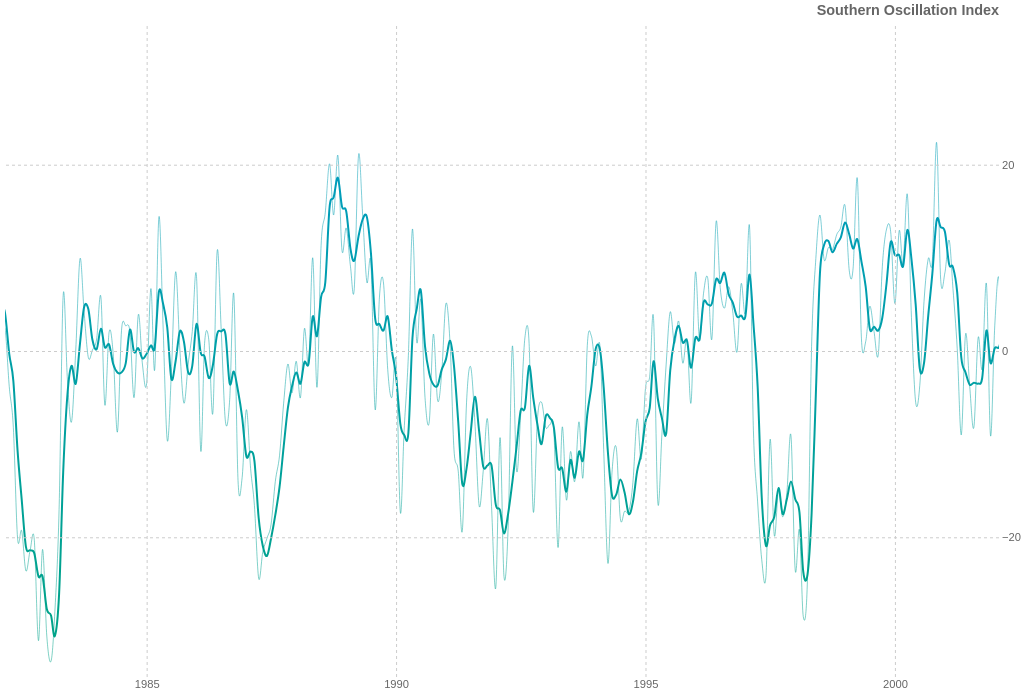
D3 v6 page, settled after 360 driven frames (6 s of simulated time); the page loaded 1 data file(s).


      window.dataLayer = window.dataLayer || [];
      function gtag(){dataLayer.push(arguments);}
      gtag("js", new Date());
      gtag("config", "UA-155991615-1");
    

      // name page elements
      container = d3.select("#container");
      chart = d3.select("#chart");
      chartClip = d3.select("#chartClip");
      chartGroup = d3.select("#chartGroup");
      axisGroup = d3.select("#axisGroup");
      xAxisGroup = d3.select("#xAxisGroup");
      yAxisGroup = d3.select("#yAxisGroup");
      // load data
      d3.csv("./data/soi_data.csv")
        .then(function(data) {
          // format data
          soiData = data
            .map(function(d) {
              return {
                date: d3.timeParse("%Y-%m-%d")(d.month),
                soi: +d.soi,
                mean: +d.mean
              };
            })
            .filter(function(d) {
              return d.date > new Date(1970, 10, 1);
            });
          // prepare chart

          // ticker.text(d3.timeFormat("%Y")(soiData[0].date));
          margin = { top: 25, right: 25, bottom: 15, left: 5 };
          x = d3.scaleTime()
            .domain([soiData[0].date, soiData[239].date]);
          xAxis = d3.axisBottom(x)
            .tickSizeOuter(0)
            .ticks(4, "%Y");
          y = d3.scaleLinear()
            .domain(d3.extent(soiData.map(function(d) { return d.soi; }))).nice();
          yAxis = d3.axisRight(y)
            .tickSizeOuter(0)
            .ticks(4, "2s");
          line = d3.line()
            .x(function(d) { return x(d.date); })
            .y(function(d) { return y(d.soi); })
            .curve(d3.curveCardinal);
          lineMean = d3.line()
            .x(function(d) { return x(d.date); })
            .y(function(d) { return y(d.mean); })
            .curve(d3.curveCardinal);
          // draw chart
          plot = chartGroup
            .append("path")
              .classed("plot", true);
          plotMean = chartGroup
            .append("path")
              .classed("plot", true)
              .classed("mean", true);
          window.addEventListener("resize", resize);
          d3.timeout(function() {
            d3.selectAll("#axisGroup, #chartGroup")
              .transition()
                .duration(500)
                .style("opacity", 1);
            resize();
            animate();
          }, 500);
        });
      function resize() {
        dimensions = document.getElementById("chart").getBoundingClientRect();
        width = dimensions.width;
        height = dimensions.height;
        x.range([margin.left, width - margin.right]);
        xAxis.tickSizeInner(margin.bottom + margin.top - height);
        y.range([height - margin.bottom, margin.top]);
        yAxis.tickSizeInner(margin.left + margin.right - width);
        xAxisGroup.attr("transform", "translate(0, " + (height - margin.bottom) + ")")
          .call(xAxis);
        yAxisGroup.attr("transform", "translate(" + (width - margin.right) + ", 0)")
          .call(yAxis);
        yAxisGroup.select(".label")
          .attr("y", 15);
        chartClip.select("rect")
          .attr("x", margin.left)
          .attr("y", margin.top)
          .attr("width", width - margin.left - margin.right)
          .attr("height", height - margin.top - margin.bottom);
        plot.attr("d", line(soiData));
        plotMean.attr("d", lineMean(soiData));
      }
      function animate() {
        endFrame = 239;
        loopTime = 25;
        d3.timeout(progress, 1000);
        function progress() {
          x.domain([soiData[endFrame - 239].date, soiData[endFrame].date]);
          xAxisGroup.transition()
            .duration(loopTime)
            .ease(d3.easeLinear)
            .call(xAxis);
          plot.transition()
            .duration(loopTime)
            .ease(d3.easeLinear)
            .attr("d", line(soiData));
          plotMean.transition()
            .duration(loopTime)
            .ease(d3.easeLinear)
            .attr("d", lineMean(soiData));
          d3.timeout(function() {
            endFrame = endFrame + 1;
            if (endFrame < soiData.length) {
              progress();
            } else {
              d3.timeout(stretch, 2000);
              d3.timeout(contract, 4500);
              d3.timeout(animate, 6000);
            };
          }, loopTime);
        }
        function stretch() {
          x.domain(d3.extent(soiData, function(d) { return d.date; }));
          xAxisGroup.transition()
            .duration(2000)
            .call(xAxis);
          plot.transition()
            .duration(2000)
            .attr("d", line(soiData));
          plotMean.transition()
            .duration(2000)
            .attr("d", lineMean(soiData));
        }
        function contract() {
          x.domain([soiData[0].date, soiData[239].date]);
          xAxisGroup.transition()
            .duration(2000)
            .call(xAxis);
          plot.transition()
            .duration(2000)
            .attr("d", line(soiData));
          plotMean.transition()
            .duration(2000)
            .attr("d", lineMean(soiData));
        }
      }
    

### data: data/soi_data.csv
month, soi, mean
1971-01-01, 2.7, 13.3
1971-02-01, 15.7, 11.9
1971-03-01, 19.2, 12.5
1971-04-01, 22.6, 19.2
1971-05-01, 9.2, 17.0
1971-06-01, 2.6, 11.5
1971-07-01, 1.6, 4.5
1971-08-01, 14.9, 6.4
1971-09-01, 15.9, 10.8
1971-10-01, 17.7, 16.2
1971-11-01, 7.2, 13.6
1971-12-01, 2.1, 9.0
1972-01-01, 3.7, 4.3
1972-02-01, 8.2, 4.7
1972-03-01, 2.4, 4.8
1972-04-01, -5.5, 1.7
1972-05-01, -16.1, -6.4
1972-06-01, -12.0, -11.2
1972-07-01, -18.6, -15.6
1972-08-01, -8.9, -13.2
1972-09-01, -14.8, -14.1
1972-10-01, -11.1, -11.6
1972-11-01, -3.4, -9.8
1972-12-01, -12.1, -8.9
1973-01-01, -3.0, -6.2
1973-02-01, -13.5, -9.5
1973-03-01, 0.8, -5.2
1973-04-01, -2.1, -4.9
1973-05-01, 2.8, 0.5
1973-06-01, 12.3, 4.3
1973-07-01, 6.1, 7.1
1973-08-01, 12.3, 10.2
1973-09-01, 13.5, 10.6
1973-10-01, 9.7, 11.8
1973-11-01, 31.6, 18.3
1973-12-01, 16.9, 19.4
1974-01-01, 20.8, 23.1
1974-02-01, 16.2, 18.0
1974-03-01, 20.3, 19.1
1974-04-01, 11.1, 15.9
1974-05-01, 10.7, 14.0
1974-06-01, 2.6, 8.1
1974-07-01, 12.0, 8.4
1974-08-01, 6.6, 7.1
1974-09-01, 12.3, 10.3
1974-10-01, 8.5, 9.1
1974-11-01, -1.4, 6.5
1974-12-01, -0.9, 2.1
1975-01-01, -4.9, -2.4
1975-02-01, 5.3, -0.2
1975-03-01, 11.6, 4.0
1975-04-01, 14.4, 10.4
1975-05-01, 6.0, 10.7
1975-06-01, 15.5, 12.0
1975-07-01, 21.1, 14.2
1975-08-01, 20.7, 19.1
1975-09-01, 22.5, 21.4
1975-10-01, 17.7, 20.3
1975-11-01, 13.8, 18.0
1975-12-01, 19.5, 17.0
... 540 more rows